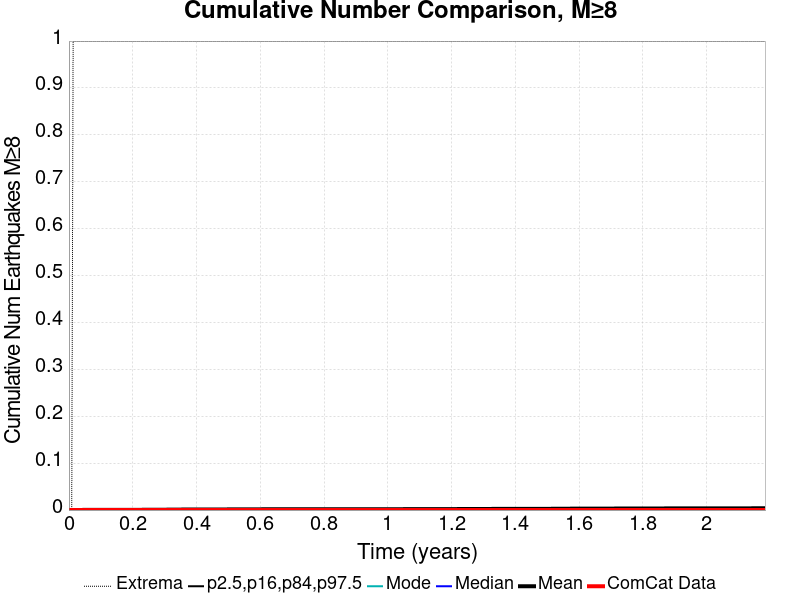

Data behind this chart, as committed beside it:
Time (years), ComCat Data, Simulation Mean, Simulation Median, Simulation Mode, Simulation Minimum, Simulation Maximum, 2.5 %-ile, 16 %-ile, 84 %-ile, 97.5 %-ile
0.0, 0.0, 0.0, 0.0, 0.0, 0.0, 0.0, 0.0, 0.0, 0.0, 0.0
0.004375, 0.0, 0.0, 0.0, 0.0, 0.0, 0.0, 0.0, 0.0, 0.0, 0.0
0.008749, 0.0, 0.0, 0.0, 0.0, 0.0, 0.0, 0.0, 0.0, 0.0, 0.0
0.01312, 0.0, 1.0E-4, 0.0, 0.0, 0.0, 1.0, 0.0, 0.0, 0.0, 0.0
0.0175, 0.0, 1.0E-4, 0.0, 0.0, 0.0, 1.0, 0.0, 0.0, 0.0, 0.0
0.02187, 0.0, 1.0E-4, 0.0, 0.0, 0.0, 1.0, 0.0, 0.0, 0.0, 0.0
0.02625, 0.0, 2.0E-4, 0.0, 0.0, 0.0, 1.0, 0.0, 0.0, 0.0, 0.0
0.03062, 0.0, 2.0E-4, 0.0, 0.0, 0.0, 1.0, 0.0, 0.0, 0.0, 0.0
0.035, 0.0, 2.0E-4, 0.0, 0.0, 0.0, 1.0, 0.0, 0.0, 0.0, 0.0
0.03937, 0.0, 2.0E-4, 0.0, 0.0, 0.0, 1.0, 0.0, 0.0, 0.0, 0.0
0.04375, 0.0, 3.0E-4, 0.0, 0.0, 0.0, 1.0, 0.0, 0.0, 0.0, 0.0
0.04812, 0.0, 3.0E-4, 0.0, 0.0, 0.0, 1.0, 0.0, 0.0, 0.0, 0.0
0.0525, 0.0, 3.0E-4, 0.0, 0.0, 0.0, 1.0, 0.0, 0.0, 0.0, 0.0
0.05687, 0.0, 3.0E-4, 0.0, 0.0, 0.0, 1.0, 0.0, 0.0, 0.0, 0.0
0.06124, 0.0, 3.0E-4, 0.0, 0.0, 0.0, 1.0, 0.0, 0.0, 0.0, 0.0
0.06562, 0.0, 3.0E-4, 0.0, 0.0, 0.0, 1.0, 0.0, 0.0, 0.0, 0.0
0.06999, 0.0, 3.0E-4, 0.0, 0.0, 0.0, 1.0, 0.0, 0.0, 0.0, 0.0
0.07437, 0.0, 3.0E-4, 0.0, 0.0, 0.0, 1.0, 0.0, 0.0, 0.0, 0.0
0.07874, 0.0, 3.0E-4, 0.0, 0.0, 0.0, 1.0, 0.0, 0.0, 0.0, 0.0
0.08312, 0.0, 3.0E-4, 0.0, 0.0, 0.0, 1.0, 0.0, 0.0, 0.0, 0.0
0.08749, 0.0, 3.0E-4, 0.0, 0.0, 0.0, 1.0, 0.0, 0.0, 0.0, 0.0
0.09187, 0.0, 3.0E-4, 0.0, 0.0, 0.0, 1.0, 0.0, 0.0, 0.0, 0.0
0.09624, 0.0, 3.0E-4, 0.0, 0.0, 0.0, 1.0, 0.0, 0.0, 0.0, 0.0
0.1006, 0.0, 3.0E-4, 0.0, 0.0, 0.0, 1.0, 0.0, 0.0, 0.0, 0.0
0.105, 0.0, 3.0E-4, 0.0, 0.0, 0.0, 1.0, 0.0, 0.0, 0.0, 0.0
0.1094, 0.0, 3.0E-4, 0.0, 0.0, 0.0, 1.0, 0.0, 0.0, 0.0, 0.0
0.1137, 0.0, 3.0E-4, 0.0, 0.0, 0.0, 1.0, 0.0, 0.0, 0.0, 0.0
0.1181, 0.0, 4.0E-4, 0.0, 0.0, 0.0, 1.0, 0.0, 0.0, 0.0, 0.0
0.1225, 0.0, 4.0E-4, 0.0, 0.0, 0.0, 1.0, 0.0, 0.0, 0.0, 0.0
0.1269, 0.0, 4.0E-4, 0.0, 0.0, 0.0, 1.0, 0.0, 0.0, 0.0, 0.0
0.1312, 0.0, 4.0E-4, 0.0, 0.0, 0.0, 1.0, 0.0, 0.0, 0.0, 0.0
0.1356, 0.0, 4.0E-4, 0.0, 0.0, 0.0, 1.0, 0.0, 0.0, 0.0, 0.0
0.14, 0.0, 4.0E-4, 0.0, 0.0, 0.0, 1.0, 0.0, 0.0, 0.0, 0.0
0.1444, 0.0, 4.0E-4, 0.0, 0.0, 0.0, 1.0, 0.0, 0.0, 0.0, 0.0
0.1487, 0.0, 4.0E-4, 0.0, 0.0, 0.0, 1.0, 0.0, 0.0, 0.0, 0.0
0.1531, 0.0, 5.0E-4, 0.0, 0.0, 0.0, 1.0, 0.0, 0.0, 0.0, 0.0
0.1575, 0.0, 5.0E-4, 0.0, 0.0, 0.0, 1.0, 0.0, 0.0, 0.0, 0.0
0.1619, 0.0, 5.0E-4, 0.0, 0.0, 0.0, 1.0, 0.0, 0.0, 0.0, 0.0
0.1662, 0.0, 5.0E-4, 0.0, 0.0, 0.0, 1.0, 0.0, 0.0, 0.0, 0.0
0.1706, 0.0, 5.0E-4, 0.0, 0.0, 0.0, 1.0, 0.0, 0.0, 0.0, 0.0
0.175, 0.0, 5.0E-4, 0.0, 0.0, 0.0, 1.0, 0.0, 0.0, 0.0, 0.0
0.1794, 0.0, 5.0E-4, 0.0, 0.0, 0.0, 1.0, 0.0, 0.0, 0.0, 0.0
0.1837, 0.0, 5.0E-4, 0.0, 0.0, 0.0, 1.0, 0.0, 0.0, 0.0, 0.0
0.1881, 0.0, 5.0E-4, 0.0, 0.0, 0.0, 1.0, 0.0, 0.0, 0.0, 0.0
0.1925, 0.0, 5.0E-4, 0.0, 0.0, 0.0, 1.0, 0.0, 0.0, 0.0, 0.0
0.1969, 0.0, 5.0E-4, 0.0, 0.0, 0.0, 1.0, 0.0, 0.0, 0.0, 0.0
0.2012, 0.0, 5.0E-4, 0.0, 0.0, 0.0, 1.0, 0.0, 0.0, 0.0, 0.0
0.2056, 0.0, 5.0E-4, 0.0, 0.0, 0.0, 1.0, 0.0, 0.0, 0.0, 0.0
0.21, 0.0, 5.0E-4, 0.0, 0.0, 0.0, 1.0, 0.0, 0.0, 0.0, 0.0
0.2144, 0.0, 5.0E-4, 0.0, 0.0, 0.0, 1.0, 0.0, 0.0, 0.0, 0.0
0.2187, 0.0, 5.0E-4, 0.0, 0.0, 0.0, 1.0, 0.0, 0.0, 0.0, 0.0
0.2231, 0.0, 5.0E-4, 0.0, 0.0, 0.0, 1.0, 0.0, 0.0, 0.0, 0.0
0.2275, 0.0, 5.0E-4, 0.0, 0.0, 0.0, 1.0, 0.0, 0.0, 0.0, 0.0
0.2319, 0.0, 6.0E-4, 0.0, 0.0, 0.0, 1.0, 0.0, 0.0, 0.0, 0.0
0.2362, 0.0, 6.0E-4, 0.0, 0.0, 0.0, 1.0, 0.0, 0.0, 0.0, 0.0
0.2406, 0.0, 7.0E-4, 0.0, 0.0, 0.0, 1.0, 0.0, 0.0, 0.0, 0.0
0.245, 0.0, 7.0E-4, 0.0, 0.0, 0.0, 1.0, 0.0, 0.0, 0.0, 0.0
0.2494, 0.0, 7.0E-4, 0.0, 0.0, 0.0, 1.0, 0.0, 0.0, 0.0, 0.0
0.2537, 0.0, 7.0E-4, 0.0, 0.0, 0.0, 1.0, 0.0, 0.0, 0.0, 0.0
0.2581, 0.0, 7.0E-4, 0.0, 0.0, 0.0, 1.0, 0.0, 0.0, 0.0, 0.0
... 440 more rows
